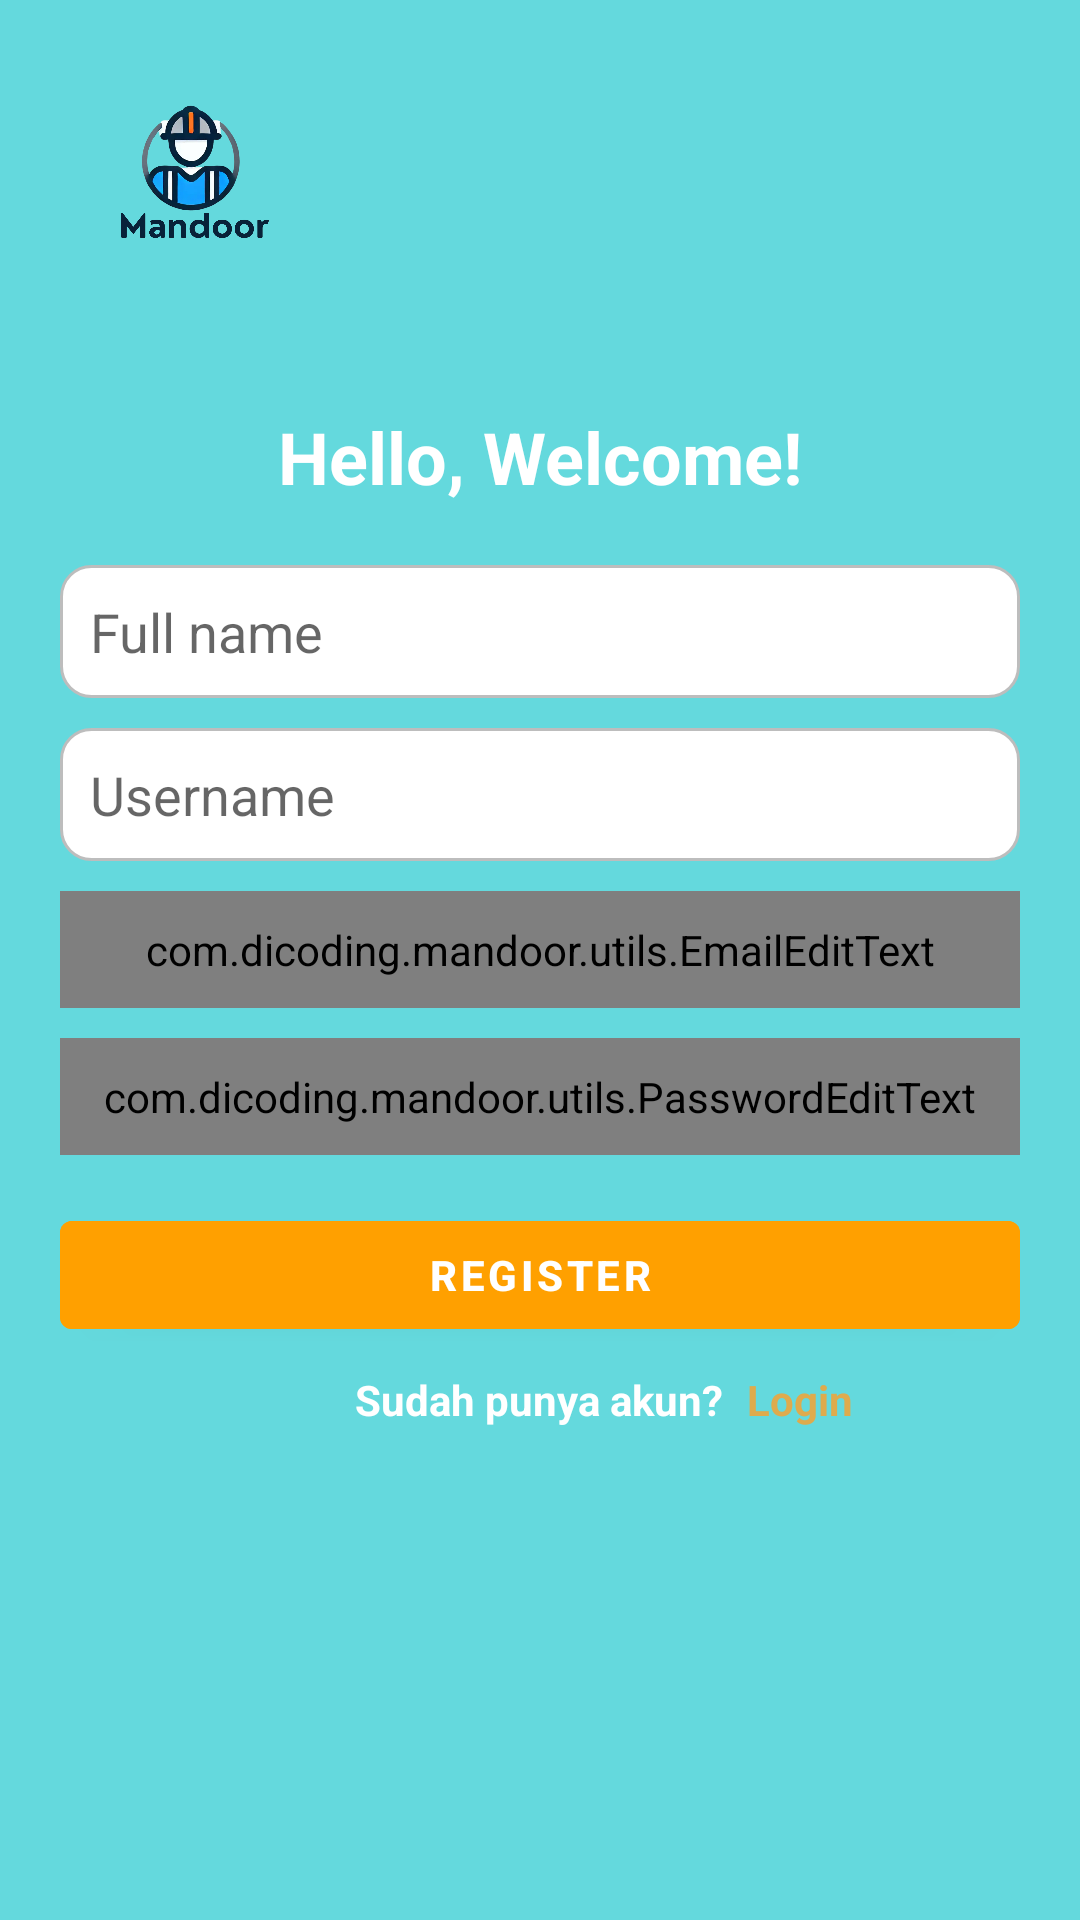

Produce the Android XML layout that renders to this screen, including the resource entries it uses.
<!-- AndroidManifest.xml: application theme Theme.Mandoor -->
<!-- res/layout/activity_register.xml -->
<?xml version="1.0" encoding="utf-8"?>
<androidx.constraintlayout.widget.ConstraintLayout
    xmlns:android="http://schemas.android.com/apk/res/android"
    xmlns:app="http://schemas.android.com/apk/res-auto"
    android:layout_width="match_parent"
    android:layout_height="match_parent"
    android:background="#64D9DD">

    <ImageView
        android:id="@+id/logo"
        android:layout_width="100dp"
        android:layout_height="100dp"
        android:layout_marginTop="16dp"
        android:src="@drawable/logo_mandoor"
        app:layout_constraintEnd_toEndOf="parent"
        app:layout_constraintHorizontal_bias="0.051"
        app:layout_constraintStart_toStartOf="parent"
        app:layout_constraintTop_toTopOf="parent" />

    <TextView
        android:id="@+id/title"
        android:layout_width="wrap_content"
        android:layout_height="wrap_content"
        android:text="@string/hello_welcome"
        android:textSize="24sp"
        android:textStyle="bold"
        android:textColor="#FFFFFF"
        app:layout_constraintTop_toBottomOf="@id/logo"
        app:layout_constraintStart_toStartOf="parent"
        app:layout_constraintEnd_toEndOf="parent"
        android:layout_marginTop="20dp" />

    <EditText
        android:id="@+id/full_name"
        android:layout_width="0dp"
        android:layout_height="wrap_content"
        android:background="@drawable/rounded_edittext"
        android:drawableStart="@drawable/account_circle"
        android:drawablePadding="10dp"
        android:hint="@string/fullname"
        android:inputType="text"
        android:padding="10dp"
        android:paddingHorizontal="16dp"
        android:layout_marginTop="20dp"
        android:layout_marginHorizontal="20dp"
        app:layout_constraintEnd_toEndOf="parent"
        app:layout_constraintStart_toStartOf="parent"
        app:layout_constraintTop_toBottomOf="@id/title"/>

    
    <EditText
        android:id="@+id/username"
        android:layout_width="0dp"
        android:layout_height="wrap_content"
        android:hint="@string/username"
        android:inputType="text"
        android:drawablePadding="10dp"
        android:background="@drawable/rounded_edittext"
        android:drawableStart="@drawable/account_circle"
        android:padding="10dp"
        app:layout_constraintTop_toBottomOf="@id/full_name"
        app:layout_constraintStart_toStartOf="parent"
        app:layout_constraintEnd_toEndOf="parent"
        android:layout_marginTop="10dp"
        android:layout_marginHorizontal="20dp" />

    
    <com.dicoding.mandoor.utils.EmailEditText
        android:id="@+id/email"
        android:layout_width="0dp"
        android:layout_height="wrap_content"
        android:hint="@string/email"
        android:inputType="textEmailAddress"
        android:background="@drawable/rounded_edittext"
        android:padding="10dp"
        android:drawableStart="@drawable/email"
        android:drawablePadding="10dp"
        app:layout_constraintTop_toBottomOf="@id/username"
        app:layout_constraintStart_toStartOf="parent"
        app:layout_constraintEnd_toEndOf="parent"
        android:layout_marginTop="10dp"
        android:layout_marginHorizontal="20dp" />

    
    <com.dicoding.mandoor.utils.PasswordEditText
        android:id="@+id/password"
        android:layout_width="0dp"
        android:layout_height="wrap_content"
        android:hint="@string/password"
        android:inputType="textPassword"
        android:background="@drawable/rounded_edittext"
        android:drawableStart="@drawable/lock"
        android:drawablePadding="10dp"
        android:padding="10dp"
        android:drawableEnd="@drawable/visibility_off"
        app:layout_constraintTop_toBottomOf="@id/email"
        app:layout_constraintStart_toStartOf="parent"
        app:layout_constraintEnd_toEndOf="parent"
        android:layout_marginTop="10dp"
        android:layout_marginHorizontal="20dp"
        android:focusable="true"
        android:focusableInTouchMode="true"
        android:clickable="true"/>

    <Button
        android:id="@+id/register_button"
        android:layout_width="0dp"
        android:layout_height="wrap_content"
        android:layout_marginHorizontal="20dp"
        android:layout_marginTop="16dp"
        android:backgroundTint="@color/secondary_button_border"
        android:text="@string/register"
        android:textColor="@color/white"
        android:textStyle="bold"
        app:layout_constraintEnd_toEndOf="parent"
        app:layout_constraintStart_toStartOf="parent"
        app:layout_constraintTop_toBottomOf="@id/password" />

    <TextView
        android:id="@+id/login_bottom_text"
        android:layout_width="wrap_content"
        android:layout_height="wrap_content"
        android:layout_marginTop="8dp"
        android:text="Sudah punya akun?"
        android:textColor="#FFFFFF"
        android:textStyle="bold"
        app:layout_constraintEnd_toEndOf="parent"
        app:layout_constraintHorizontal_bias="0.498"
        app:layout_constraintStart_toStartOf="parent"
        app:layout_constraintTop_toBottomOf="@+id/register_button" />

    <TextView
        android:id="@+id/login_link"
        android:layout_width="wrap_content"
        android:layout_height="wrap_content"
        android:layout_marginStart="8dp"
        android:layout_marginEnd="100dp"
        android:text="@string/login"
        android:textColor="#DEAB4D"
        android:textStyle="bold"
        app:layout_constraintBottom_toBottomOf="@+id/login_bottom_text"
        app:layout_constraintEnd_toEndOf="parent"
        app:layout_constraintHorizontal_bias="0.0"
        app:layout_constraintStart_toEndOf="@id/login_bottom_text"
        app:layout_constraintTop_toTopOf="@+id/login_bottom_text" />


</androidx.constraintlayout.widget.ConstraintLayout>
<!-- resources referenced by this layout -->
<resources>
  <color name="secondary_button_border">#FFA000</color>
  <color name="white">#FFFFFFFF</color>
  <!-- drawable logo_mandoor: png bitmap (drawable, 346347 bytes) -->
  <!-- drawable rounded_edittext (drawable) -->
  <?xml version="1.0" encoding="utf-8"?>
  <shape xmlns:android="http://schemas.android.com/apk/res/android">
      <solid android:color="@color/primary_text" />
      <corners android:radius="10dp" />
      <stroke android:width="1dp" android:color="@color/gray" />
  </shape>
  <string name="email">E-mail</string>
  <string name="fullname">Full name</string>
  <string name="hello_welcome">Hello, Welcome!</string>
  <string name="login">Login</string>
  <string name="password">Password</string>
  <string name="register">Register</string>
  <string name="username">Username</string>
  <style name="Theme.Mandoor" parent="Theme.MaterialComponents.DayNight.NoActionBar">
          
          <item name="colorPrimary">@color/purple_500</item>
          <item name="colorPrimaryVariant">@color/purple_700</item>
          <item name="colorOnPrimary">@color/white</item>
          
          <item name="colorSecondary">@color/teal_200</item>
          <item name="colorSecondaryVariant">@color/teal_700</item>
          <item name="colorOnSecondary">@color/black</item>
          
          <item name="android:statusBarColor">?attr/colorPrimaryVariant</item>
          
      </style>
  <color name="primary_text">#FFFFFF</color>
  <color name="gray">#BDBDBD</color>
  <color name="purple_500">#FF6200EE</color>
  <color name="purple_700">#FF3700B3</color>
  <color name="teal_200">#FF03DAC5</color>
  <color name="teal_700">#FF018786</color>
  <color name="black">#FF000000</color>
</resources>
